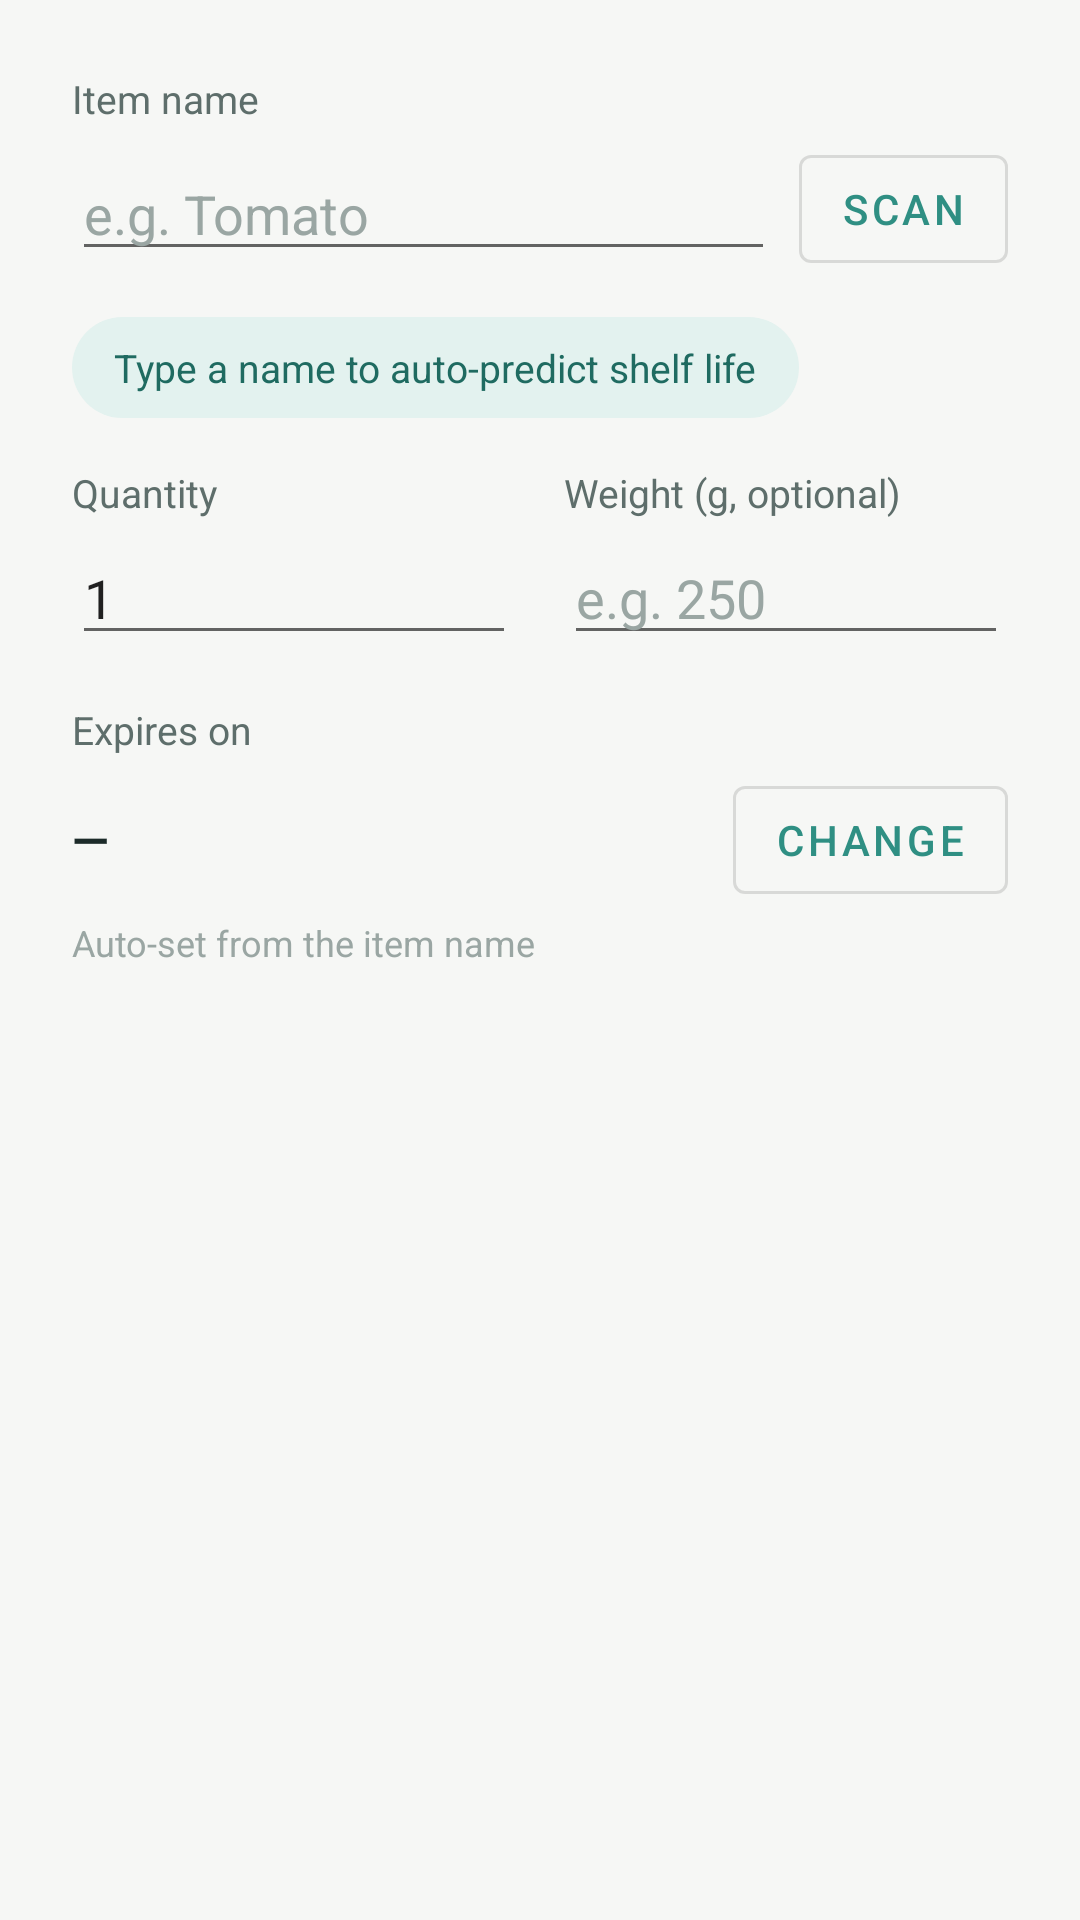

Write the Android layout XML for this screen, with the resource values it uses.
<!-- AndroidManifest.xml: application theme Theme.Fridgo -->
<!-- res/layout/dialog_add_item.xml -->
<?xml version="1.0" encoding="utf-8"?>
<ScrollView xmlns:android="http://schemas.android.com/apk/res/android"
    android:layout_width="match_parent"
    android:layout_height="wrap_content">

    <LinearLayout
        android:layout_width="match_parent"
        android:layout_height="wrap_content"
        android:orientation="vertical"
        android:padding="24dp">

        
        <TextView
            android:layout_width="wrap_content"
            android:layout_height="wrap_content"
            android:text="Item name"
            android:textColor="@color/text_secondary"
            android:textSize="13sp" />

        <LinearLayout
            android:layout_width="match_parent"
            android:layout_height="wrap_content"
            android:layout_marginTop="4dp"
            android:gravity="center_vertical"
            android:orientation="horizontal">

            <EditText
                android:id="@+id/editName"
                android:layout_width="0dp"
                android:layout_height="wrap_content"
                android:layout_weight="1"
                android:hint="e.g. Tomato"
                android:inputType="textCapWords|textNoSuggestions"
                android:textColorHint="@color/text_hint" />

            <Button
                android:id="@+id/btnScan"
                style="?attr/materialButtonOutlinedStyle"
                android:layout_width="wrap_content"
                android:layout_height="wrap_content"
                android:layout_marginStart="8dp"
                android:minWidth="0dp"
                android:paddingHorizontal="14dp"
                android:text="Scan" />
        </LinearLayout>

        
        <TextView
            android:id="@+id/textPredicted"
            android:layout_width="wrap_content"
            android:layout_height="wrap_content"
            android:layout_marginTop="12dp"
            android:background="@drawable/bg_badge"
            android:paddingHorizontal="14dp"
            android:paddingVertical="8dp"
            android:text="Type a name to auto-predict shelf life"
            android:textColor="@color/primary_dark"
            android:textSize="13sp" />

        
        <LinearLayout
            android:layout_width="match_parent"
            android:layout_height="wrap_content"
            android:layout_marginTop="16dp"
            android:orientation="horizontal">

            <LinearLayout
                android:layout_width="0dp"
                android:layout_height="wrap_content"
                android:layout_weight="1"
                android:orientation="vertical">

                <TextView
                    android:layout_width="wrap_content"
                    android:layout_height="wrap_content"
                    android:text="Quantity"
                    android:textColor="@color/text_secondary"
                    android:textSize="13sp" />

                <EditText
                    android:id="@+id/editQuantity"
                    android:layout_width="match_parent"
                    android:layout_height="wrap_content"
                    android:layout_marginTop="4dp"
                    android:hint="1"
                    android:inputType="number"
                    android:text="1"
                    android:textColorHint="@color/text_hint" />
            </LinearLayout>

            <LinearLayout
                android:layout_width="0dp"
                android:layout_height="wrap_content"
                android:layout_marginStart="16dp"
                android:layout_weight="1"
                android:orientation="vertical">

                <TextView
                    android:layout_width="wrap_content"
                    android:layout_height="wrap_content"
                    android:text="Weight (g, optional)"
                    android:textColor="@color/text_secondary"
                    android:textSize="13sp" />

                <EditText
                    android:id="@+id/editGrams"
                    android:layout_width="match_parent"
                    android:layout_height="wrap_content"
                    android:layout_marginTop="4dp"
                    android:hint="e.g. 250"
                    android:inputType="numberDecimal"
                    android:textColorHint="@color/text_hint" />
            </LinearLayout>
        </LinearLayout>

        
        <TextView
            android:layout_width="wrap_content"
            android:layout_height="wrap_content"
            android:layout_marginTop="16dp"
            android:text="Expires on"
            android:textColor="@color/text_secondary"
            android:textSize="13sp" />

        <LinearLayout
            android:layout_width="match_parent"
            android:layout_height="wrap_content"
            android:layout_marginTop="4dp"
            android:gravity="center_vertical"
            android:orientation="horizontal">

            <TextView
                android:id="@+id/textExpiry"
                android:layout_width="0dp"
                android:layout_height="wrap_content"
                android:layout_weight="1"
                android:text="—"
                android:textColor="@color/text_primary"
                android:textSize="16sp"
                android:textStyle="bold" />

            <Button
                android:id="@+id/btnPickDate"
                style="?attr/materialButtonOutlinedStyle"
                android:layout_width="wrap_content"
                android:layout_height="wrap_content"
                android:minWidth="0dp"
                android:paddingHorizontal="14dp"
                android:text="Change" />
        </LinearLayout>

        <TextView
            android:id="@+id/textExpiryBasis"
            android:layout_width="wrap_content"
            android:layout_height="wrap_content"
            android:layout_marginTop="2dp"
            android:text="Auto-set from the item name"
            android:textColor="@color/text_hint"
            android:textSize="12sp" />

    </LinearLayout>
</ScrollView>
<!-- resources referenced by this layout -->
<resources>
  <color name="primary_dark">#1F6B61</color>
  <color name="text_hint">#9AA6A3</color>
  <color name="text_primary">#1C2B29</color>
  <color name="text_secondary">#5E6E6B</color>
  <!-- drawable bg_badge (drawable) -->
  <?xml version="1.0" encoding="utf-8"?>
  <shape xmlns:android="http://schemas.android.com/apk/res/android"
      android:shape="rectangle">
      <solid android:color="@color/primary_light" />
      <corners android:radius="22dp" />
  </shape>
  <style name="Theme.Fridgo" parent="Theme.MaterialComponents.Light.NoActionBar">
          <item name="colorPrimary">@color/primary</item>
          <item name="colorPrimaryDark">@color/primary_dark</item>
          <item name="colorAccent">@color/accent</item>
          <item name="android:windowBackground">@color/bg</item>
          <item name="android:statusBarColor">@color/primary_dark</item>
      </style>
  <color name="primary_light">#E3F2EF</color>
  <color name="primary">#2F8F83</color>
  <color name="accent">#F2994A</color>
  <color name="bg">#F6F7F5</color>
</resources>
